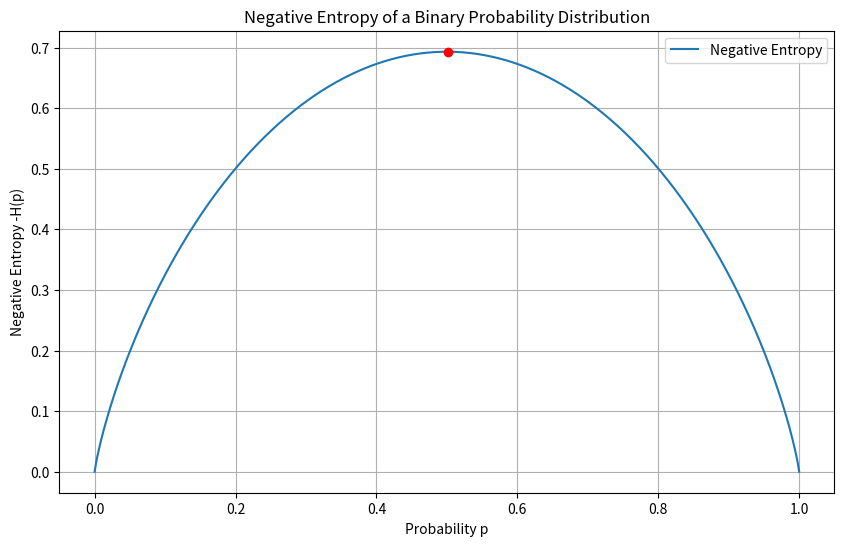
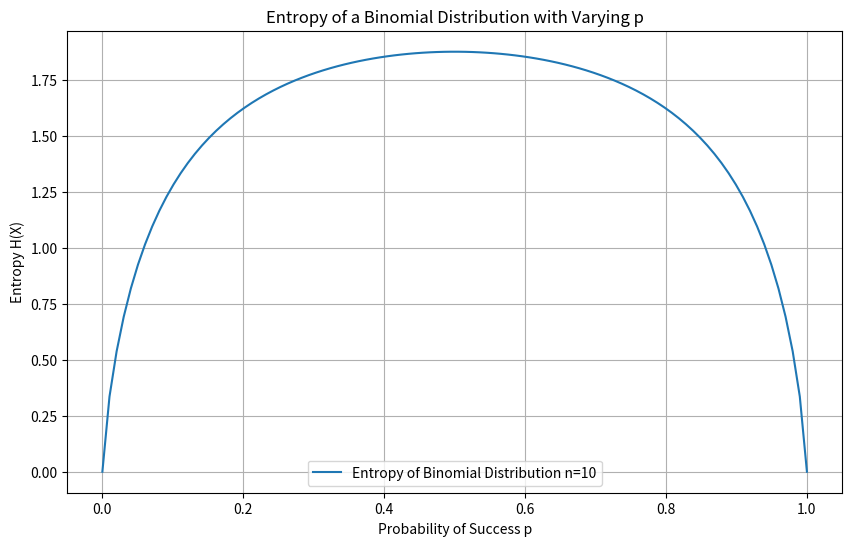

Write the Python code that produced these figures, in order.
import numpy as np
import matplotlib.pyplot as plt
from scipy.stats import binom
from scipy.special import xlogy



def entropy_binary():
    # Define a function to calculate the negative entropy for a binary distribution
    def binary_negative_entropy(p):
        # Handle the case when p is 0 or 1, since log(0) is undefined
        if p == 0 or p == 1:
            return 0
        else:
            return -(p * np.log(p) + (1 - p) * np.log(1 - p))

    # Create a range of p values from 0 to 1
    p_values = np.linspace(0, 1, 500)
    # Calculate negative entropy for each p value
    neg_entropy_values = [binary_negative_entropy(p) for p in p_values]

    # Plot the negative entropy function
    plt.figure(figsize=(10, 6))
    plt.plot(p_values, neg_entropy_values, label='Negative Entropy')

    # Mark the point of maximum negative entropy, which is the vertex of the convex function
    max_neg_entropy = max(neg_entropy_values)
    max_p = p_values[neg_entropy_values.index(max_neg_entropy)]
    plt.plot(max_p, max_neg_entropy, 'ro')  # 'ro' means red dot

    plt.xlabel('Probability p')
    plt.ylabel('Negative Entropy -H(p)')
    plt.title('Negative Entropy of a Binary Probability Distribution')
    plt.legend()
    plt.grid(True)
    plt.show()

def entropy_binomial():
    def binomial_entropy(n, p):
        """
        Calculate the entropy of a binomial distribution with parameters n and p.

        Parameters:
        n (int): number of trials.
        p (float): probability of success on each trial.

        Returns:
        float: The entropy of the binomial distribution.
        """
        # Range of all possible number of successes
        k = np.arange(0, n+1)
        
        # Probability mass function for all k
        pmf = binom.pmf(k, n, p)
        
        # Calculate the entropy using the definition
        entropy = -np.sum(xlogy(pmf, pmf)) # xlogy returns 0 for 0 * log(0)
        return entropy

    # Set number of trials
    n = 10

    # Generate a range of p from 0 to 1
    p_values = np.linspace(0, 1, 100)

    # Calculate entropy for each p value
    entropies = [binomial_entropy(n, p) for p in p_values]

    # Plot the entropy function
    plt.figure(figsize=(10, 6))
    plt.plot(p_values, entropies, label=f'Entropy of Binomial Distribution n={n}')

    plt.xlabel('Probability of Success p')
    plt.ylabel('Entropy H(X)')
    plt.title('Entropy of a Binomial Distribution with Varying p')
    plt.legend()
    plt.grid(True)
    plt.show()


if __name__ == "__main__":
    entropy_binary()
    entropy_binomial()